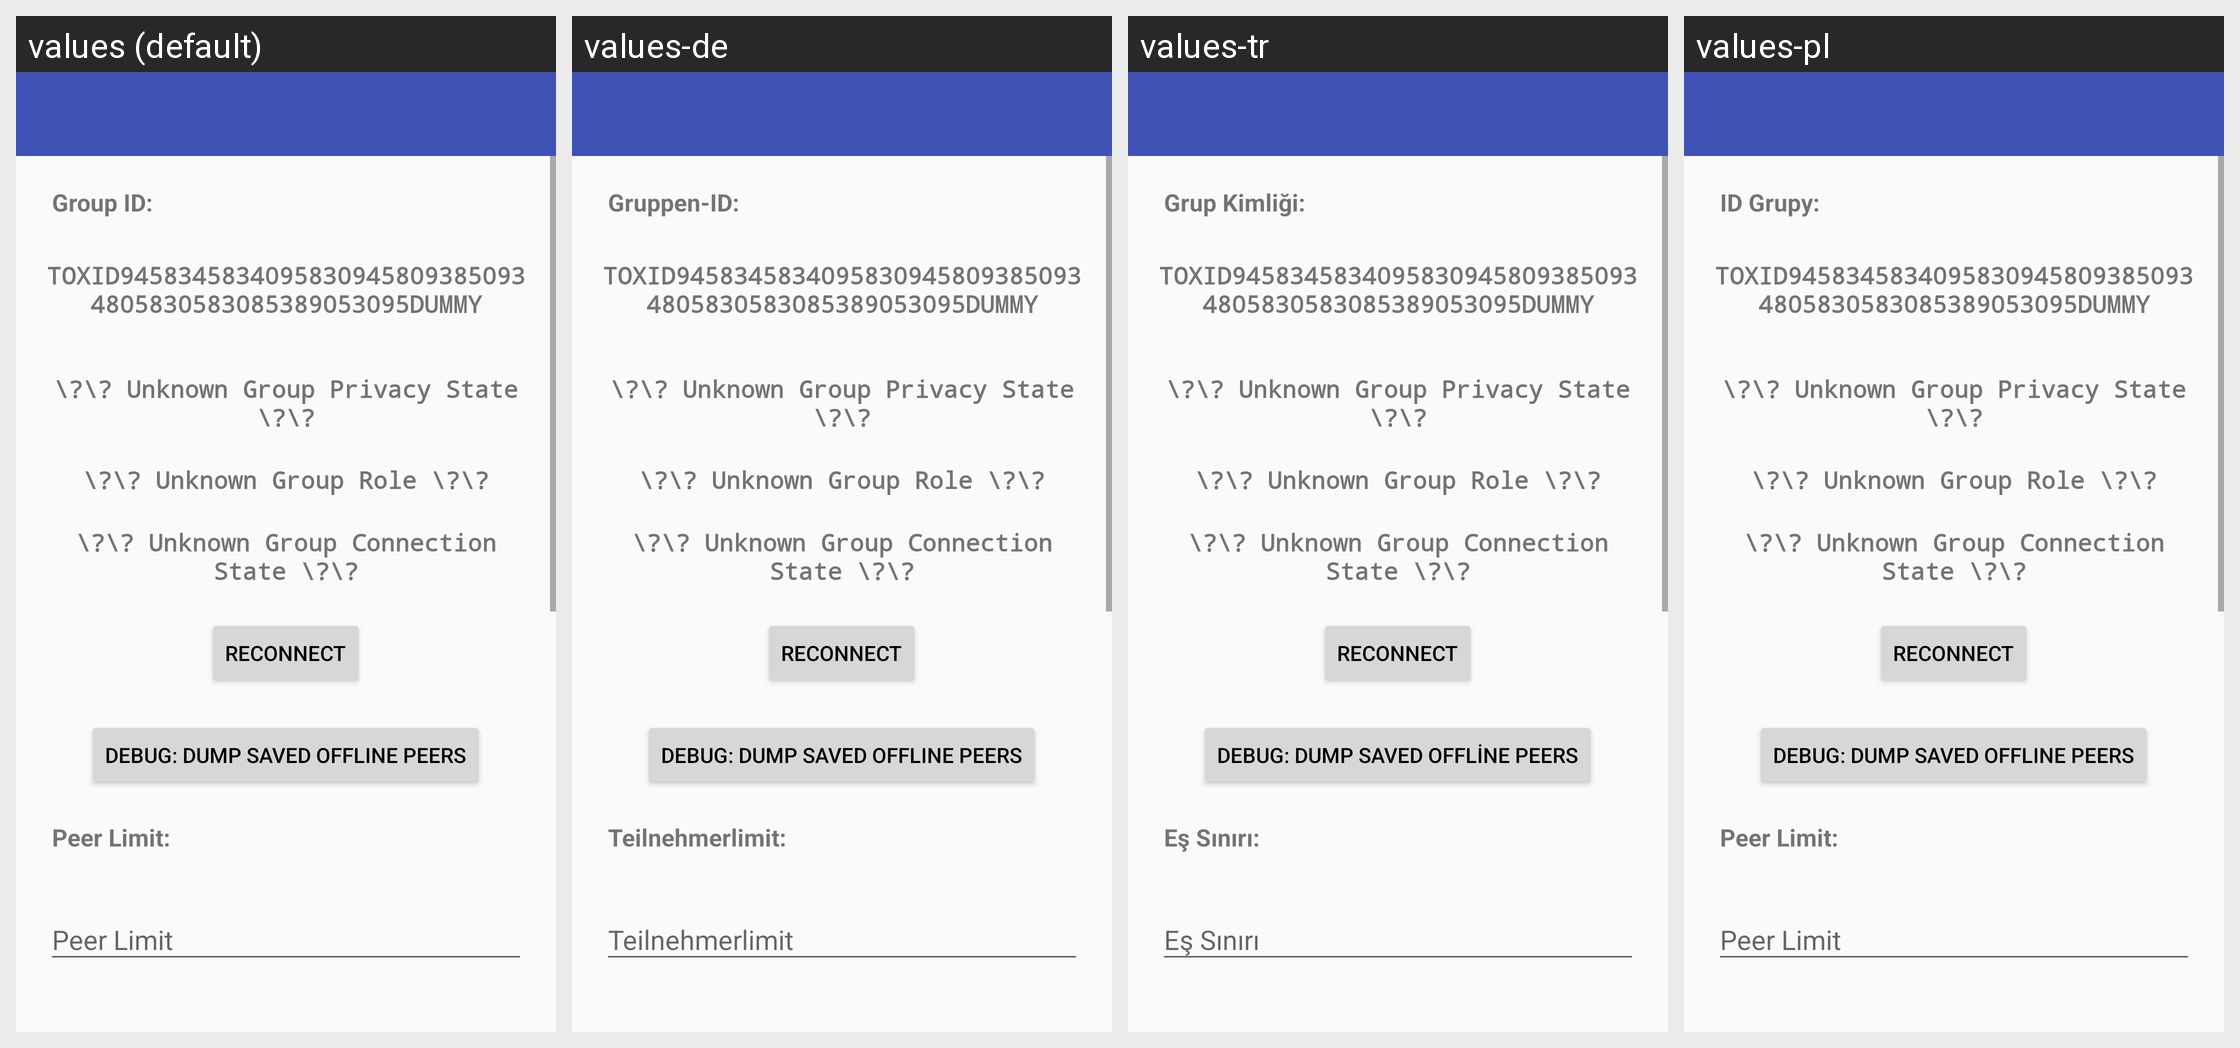

Locale-by-locale string values for the Android screen shown in this grid:
Android screen res/layout/activity_groupinfo.xml rendered under 4 locales, left to right: values (default), values-de, values-tr, values-pl. Device: Nexus 5 (rendered at 1080×1920; each locale shown at half size, 540×960, under a caption strip naming it); theme AppTheme.
Other locales in the repository, not shown: values-ar, values-bg, values-el, values-es, values-et, values-fa, values-fr, values-hi, values-hu, values-hy, values-it, values-ja, values-kn, values-lt, values-mr, values-nb-rNO, values-nl, values-pt, values-pt-rBR, values-ru, values-sv, values-ta, values-tzm, values-uk, values-vi, values-zh-rCN, values-zh-rTW.
Strings drawn on this screen, with the default value and each locale's value (text and hints the layout hard-codes, and strings that could not be matched under every locale, appear in the picture but are not listed):

layout___group_id2
  values: Group ID:
  values-de: Gruppen-ID:
  values-tr: Grup Kimliği:
  values-pl: ID Grupy:

layout___group_peerlimit2
  values: Peer Limit:
  values-de: Teilnehmerlimit:
  values-tr: Eş Sınırı:
  values-pl: Peer Limit:  [not translated; the default value is used]
